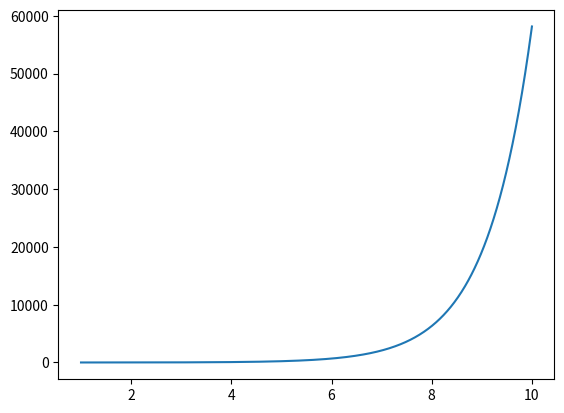

This figure's Python source:
#!/usr/bin/env python
# coding: utf-8

# # RK2
# [redacted]
# ---
# 
# \begin{equation}
# y'_{k+1} = y_{k} + h f(x_{k},y_{k}),
# \end{equation}
# \begin{equation}
# y_{k+1} = y_{k} + \frac{h}{2} [f(x_{k},y_{k}) + f(x_{k+1},y'_{k+1})],
# \end{equation}
# con $k = 0, 1, 2, ...$
# 
# O Bien
# 
# \begin{equation}
# y_{k+1} = y_{k} + h F(x_{k},y_{k}),
# \end{equation}
# con
# \begin{equation}
# F(x,y) \equiv \frac{1}{2} \{ f(x,y) + f(x+h, y+hf(x,y)) \}
# \end{equation}

# In[1]:


import numpy as np
import matplotlib.pyplot as plt


# In[2]:


#funcion
def f(x, y):
    f = 3*np.log(x) + y
    return f


# In[3]:


def F(x,y,h):
    F = (1/2)*(f(x,y) + f(x+h, y+h*f(x,y)))
    return F


# In[4]:


def RK2(f, X0, final, h): #(ec. dif, condiciones iniciales, punto final de integracion, tamaño de pasos)
    x0, y0 = X0[0], X0[1]
    size =  final/h #tamaño del grid de integracion
    
    X = np.linspace(x0, final, num=int(size))
    Y = np.copy(X)
    Y[0] = y0
    
    for i in range(0, int(size)-1):
        Y[i+1] = Y[i] + h*F(X[i], Y[i], h)
        
    return X, Y


# In[5]:


#ejemplo
X, Y = RK2(f, [1, 1], 10, 0.01)

plt.plot(X,Y)
plt.show()


# In[ ]:




